Run: headless pygame with SDL's dummy video driver; simulated clock (each Clock.tick advances the game by its frame time, no real sleeping); random seed 0; keys injected as events and as key.get_pressed() state; no mouse input.
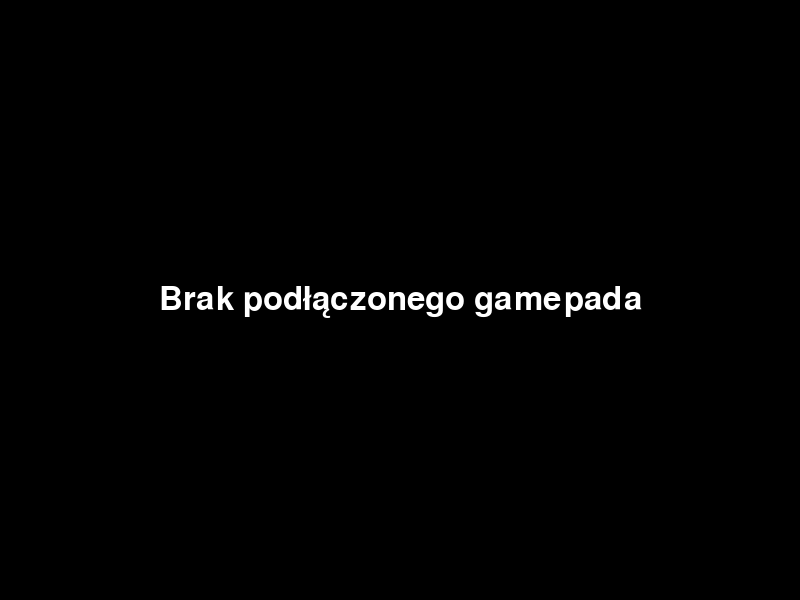
Frame 1 of 4 · flips 1–60 · no input
Frame 2 of 4 · flips 61–180 · tapped SPACE, RETURN · held RIGHT (→), D · screen unchanged from frame 1, image omitted
Frame 3 of 4 · flips 181–300 · held DOWN (↓), S · screen unchanged from frame 2, image omitted
Frame 4 of 4 · flips 301–420 · held LEFT (←), A, UP (↑), W · screen unchanged from frame 3, image omitted

The pygame program that drew these frames:

import pygame
import math
import os

# os.environ["SDL_VIDEODRIVER"] = "dummy"  # Ustawienie zmiennej środowiskowej dla trybu bezgłowego

pygame.init()
pygame.joystick.init()

# Ustawienia okna
WINDOW_WIDTH = 800
WINDOW_HEIGHT = 600
screen = pygame.display.set_mode((WINDOW_WIDTH, WINDOW_HEIGHT))
pygame.display.set_caption("Gamepad Visualization")
clock = pygame.time.Clock()

os.environ["SDL_AUDIODRIVER"] = "dummy"
os.environ["SDL_VIDEODRIVER"] = "dummy"

# Kolory
BLACK = (0, 0, 0)
WHITE = (255, 255, 255)
RED = (255, 0, 0)
GREEN = (0, 255, 0)
BLUE = (0, 0, 255)
GRAY = (128, 128, 128)
LIGHT_GRAY = (200, 200, 200)

# wykrycie liczby podłączonych padów
joystick_count = pygame.joystick.get_count()
print("Liczba padów:", joystick_count)

joystick = None
if joystick_count > 0:
    joystick = pygame.joystick.Joystick(0)  # pierwszy pad
    joystick.init()
    print("Wykryto pad:", joystick.get_name())

# Zmienne do przechowywania stanu padów
left_stick_x = 0.0
left_stick_y = 0.0
right_stick_x = 0.0
right_stick_y = 0.0
button_states = {}

def draw_analog_stick(surface, center_x, center_y, x_value, y_value, label):
    """Rysuje wizualizację drążka analogowego"""
    # Zewnętrzny okrąg (granice)
    pygame.draw.circle(surface, GRAY, (center_x, center_y), 80, 3)
    
    # Pozycja drążka (skalowana do rozmiaru okręgu)
    stick_x = center_x + int(x_value * 70)
    stick_y = center_y + int(y_value * 70)
    
    # Linia od środka do pozycji drążka
    pygame.draw.line(surface, BLUE, (center_x, center_y), (stick_x, stick_y), 2)
    
    # Kropka pokazująca pozycję drążka
    pygame.draw.circle(surface, RED, (stick_x, stick_y), 8)
    
    # Środkowa kropka
    pygame.draw.circle(surface, GREEN, (center_x, center_y), 5)
    
    # Etykieta
    font = pygame.font.Font(None, 24)
    text = font.render(label, True, WHITE)
    surface.blit(text, (center_x - 40, center_y - 110))
    
    # Wartości liczbowe
    value_text = font.render(f"X: {x_value:.2f}", True, WHITE)
    surface.blit(value_text, (center_x - 50, center_y + 100))
    value_text = font.render(f"Y: {y_value:.2f}", True, WHITE)
    surface.blit(value_text, (center_x - 50, center_y + 120))

def draw_button(surface, x, y, width, height, is_pressed, label):
    """Rysuje wizualizację przycisku"""
    color = GREEN if is_pressed else GRAY
    pygame.draw.rect(surface, color, (x, y, width, height))
    pygame.draw.rect(surface, WHITE, (x, y, width, height), 2)
    
    # Etykieta przycisku
    font = pygame.font.Font(None, 20)
    text = font.render(label, True, WHITE)
    text_rect = text.get_rect(center=(x + width//2, y + height//2))
    surface.blit(text, text_rect)

running = True
while running:
    for event in pygame.event.get():
        if event.type == pygame.QUIT:
            running = False

        # przyciski
        if event.type == pygame.JOYBUTTONDOWN:
            print("Wciśnięto przycisk:", event.button)
            button_states[event.button] = True
        if event.type == pygame.JOYBUTTONUP:
            print("Zwolniono przycisk:", event.button)
            button_states[event.button] = False

        # osie analogów
        if event.type == pygame.JOYAXISMOTION:
            print("Oś", event.axis, "=", event.value)
            if event.axis == 0:  # Lewy drążek X
                left_stick_x = event.value
            elif event.axis == 1:  # Lewy drążek Y
                left_stick_y = event.value
            elif event.axis == 2:  # Prawy drążek X (może być inna oś w zależności od pada)
                right_stick_x = event.value
            elif event.axis == 3:  # Prawy drążek Y
                right_stick_y = event.value

        # krzyżak (hat)
        if event.type == pygame.JOYHATMOTION:
            print("Hat:", event.value)

    # Czyszczenie ekranu
    screen.fill(BLACK)
    
    # Rysowanie wizualizacji
    if joystick:
        # Lewy drążek analogowy
        draw_analog_stick(screen, 200, 200, left_stick_x, left_stick_y, "Lewy drążek")
        
        # Prawy drążek analogowy
        draw_analog_stick(screen, 600, 200, right_stick_x, right_stick_y, "Prawy drążek")
        
        # Przyciski
        button_y = 400
        for i in range(min(12, joystick.get_numbuttons())):  # Maksymalnie 12 przycisków
            is_pressed = button_states.get(i, False)
            button_x = 50 + (i * 60)
            draw_button(screen, button_x, button_y, 50, 30, is_pressed, str(i))
        
        # Informacje o padzie
        font = pygame.font.Font(None, 36)
        title_text = font.render("Gamepad Visualization", True, WHITE)
        screen.blit(title_text, (WINDOW_WIDTH//2 - 150, 50))
        
        info_font = pygame.font.Font(None, 24)
        info_text = info_font.render(f"Pad: {joystick.get_name()}", True, WHITE)
        screen.blit(info_text, (50, 500))
        
        axes_text = info_font.render(f"Osie: {joystick.get_numaxes()}", True, WHITE)
        screen.blit(axes_text, (50, 520))
        
        buttons_text = info_font.render(f"Przyciski: {joystick.get_numbuttons()}", True, WHITE)
        screen.blit(buttons_text, (50, 540))
    else:
        # Komunikat gdy brak pada
        font = pygame.font.Font(None, 48)
        no_gamepad_text = font.render("Brak podłączonego gamepada", True, WHITE)
        text_rect = no_gamepad_text.get_rect(center=(WINDOW_WIDTH//2, WINDOW_HEIGHT//2))
        screen.blit(no_gamepad_text, text_rect)

    # Odświeżenie ekranu
    pygame.display.flip()
    clock.tick(60)  # 60 FPS

pygame.quit()
